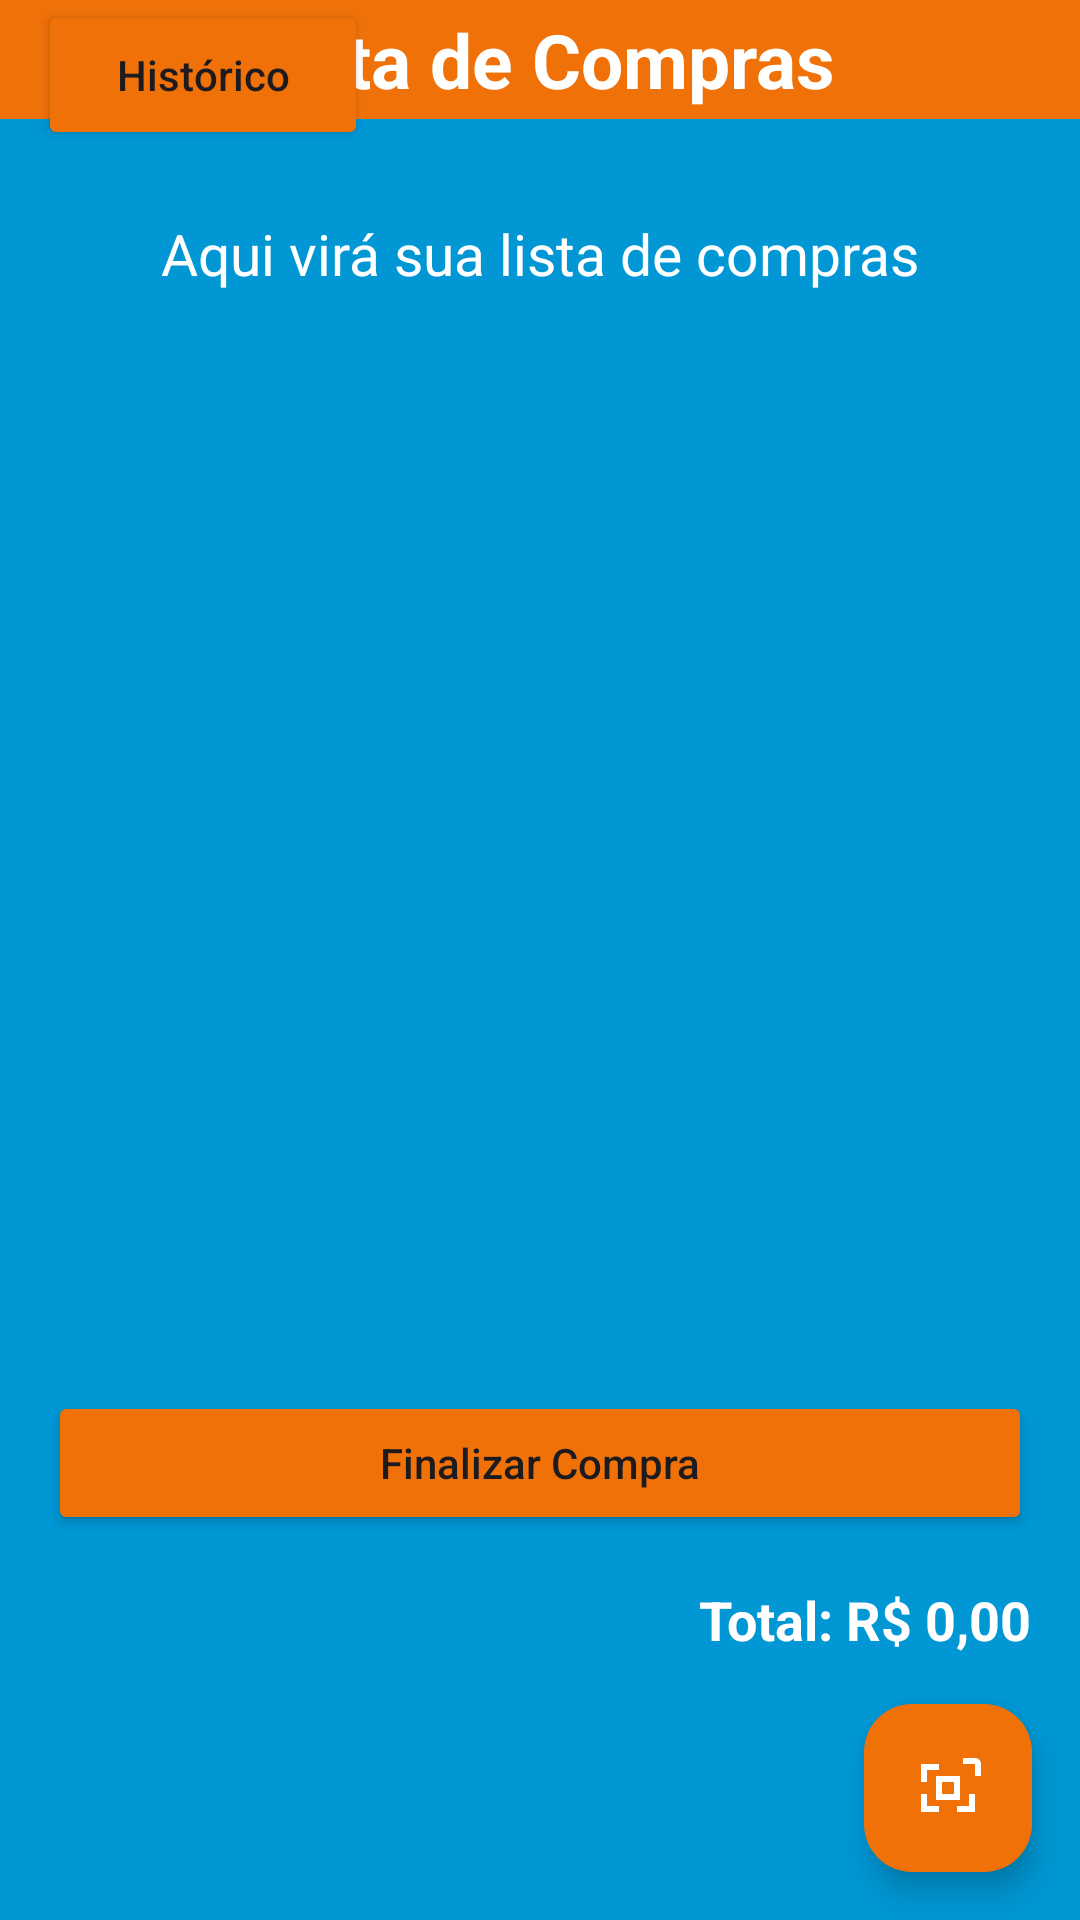

Reconstruct the res/layout file that produces this screen, plus the resources it refers to.
<!-- AndroidManifest.xml: application theme Theme.ValorCerto -->
<!-- res/layout/activity_main.xml -->
<?xml version="1.0" encoding="utf-8"?>
<androidx.constraintlayout.widget.ConstraintLayout
    xmlns:android="http://schemas.android.com/apk/res/android"
    xmlns:app="http://schemas.android.com/apk/res-auto"
    xmlns:tools="http://schemas.android.com/tools"
    android:layout_width="match_parent"
    android:layout_height="match_parent"
    android:id="@+id/main"
    android:background="@color/Principal"
    tools:context=".ui.MainActivity">


    <TextView
        android:id="@+id/tvTitleMain"
        android:layout_width="match_parent"
        android:layout_height="wrap_content"
        android:gravity="center"
        android:text="Lista de Compras"
        android:textColor="@color/white"
        android:background="@color/Secundaria"
        android:textSize="25sp"
        android:textStyle="bold"
        android:paddingVertical="3dp"
        app:layout_constraintTop_toTopOf="parent"
        app:layout_constraintStart_toStartOf="parent"
        app:layout_constraintEnd_toEndOf="parent"/>

    <TextView
        android:id="@+id/tvEmpty"
        android:layout_width="wrap_content"
        android:layout_height="wrap_content"
        android:text="Aqui virá sua lista de compras"
        android:textSize="19sp"
        android:textColor="@color/white"
        android:layout_marginTop="32dp"
        app:layout_constraintTop_toBottomOf="@id/tvTitleMain"
        app:layout_constraintStart_toStartOf="parent"
        app:layout_constraintEnd_toEndOf="parent"/>

    <androidx.recyclerview.widget.RecyclerView
        android:id="@+id/rvShoppingList"
        android:layout_width="0dp"
        android:layout_height="0dp"
        app:layout_constraintTop_toBottomOf="@id/tvEmpty"
        app:layout_constraintBottom_toTopOf="@id/tvTotal"
        app:layout_constraintStart_toStartOf="parent"
        app:layout_constraintEnd_toEndOf="parent"
        android:layout_margin="16dp" />


    <Button
        android:id="@+id/btnFinalize"
        android:layout_width="0dp"
        android:layout_height="wrap_content"
        android:layout_margin="16dp"
        android:layout_marginBottom="48dp"
        android:backgroundTint="@color/Secundaria"
        android:text="Finalizar Compra"
        android:textAllCaps="false"
        app:layout_constraintBottom_toTopOf="@id/tvTotal"
        app:layout_constraintEnd_toEndOf="parent"
        app:layout_constraintHorizontal_bias="0.531"
        app:layout_constraintStart_toStartOf="parent" />

    <TextView
        android:id="@+id/tvTotal"
        android:layout_width="wrap_content"
        android:layout_height="wrap_content"
        android:layout_margin="16dp"
        android:layout_marginEnd="12dp"
        android:layout_marginBottom="28dp"
        android:text="Total: R$ 0,00"
        android:textSize="18sp"
        android:textStyle="bold"
        android:textColor="@color/white"
        app:layout_constraintBottom_toTopOf="@id/fabScanner"
        app:layout_constraintEnd_toEndOf="parent" />

    <com.google.android.material.floatingactionbutton.FloatingActionButton
        android:id="@+id/fabScanner"
        android:layout_width="wrap_content"
        android:layout_height="wrap_content"
        android:src="@drawable/ic_baseline_qr_code_scanner_24"
        app:backgroundTint="@color/Secundaria"
        app:tint="@android:color/white"
        app:layout_constraintBottom_toBottomOf="parent"
        app:layout_constraintEnd_toEndOf="parent"
        android:layout_margin="16dp"/>

    <Button
        android:id="@+id/AbrirHistório"
        android:layout_width="110dp"
        android:layout_height="50dp"
        android:backgroundTint="@color/Secundaria"
        android:text="Histórico"
        android:textAllCaps="false"
        app:layout_constraintEnd_toEndOf="parent"
        app:layout_constraintHorizontal_bias="0.051"
        app:layout_constraintStart_toStartOf="parent"
        tools:layout_editor_absoluteY="659dp"
        android:onClick="abrirHistorico"
        tools:ignore="MissingConstraints" />

</androidx.constraintlayout.widget.ConstraintLayout>
<!-- resources referenced by this layout -->
<resources>
  <color name="Principal">#0097D4</color>
  <color name="Secundaria">#F07108</color>
  <color name="white">#FFFFFFFF</color>
  <!-- drawable ic_baseline_qr_code_scanner_24 (drawable) -->
  <?xml version="1.0" encoding="utf-8"?>
  <vector xmlns:android="http://schemas.android.com/apk/res/android"
      android:width="24dp"
      android:height="24dp"
      android:viewportWidth="24"
      android:viewportHeight="24">
      <path
          android:fillColor="#FFFFFFFF"
          android:pathData="M3,4v6h2V6h4V4H3zm0,10v6h6v-2H5v-4H3zm18,6h-6v-2h4v-4h2v6zM17,4h4v4h2V4c0,-1.1 -0.9,-2 -2,-2h-4v2zM8,8h8v8H8V8zm2,6h4v-4h-4v4z"/>
  </vector>
  <style name="Theme.ValorCerto" parent="Base.Theme.ValorCerto" />
  <style name="Base.Theme.ValorCerto" parent="Theme.Material3.DayNight.NoActionBar">
          
          
      </style>
</resources>
